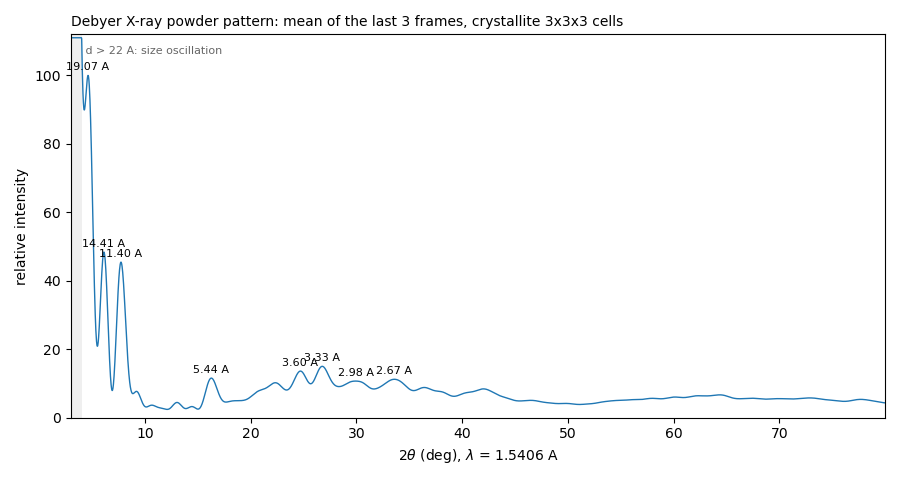

Source data for this figure (header and first rows):
two_theta_deg, intensity, relative_intensity
3.01, 1606, 285
3.03, 1584, 281.1
3.05, 1568, 278.3
3.07, 1557, 276.4
3.09, 1552, 275.3
3.11, 1549, 274.9
3.13, 1550, 275.1
3.15, 1553, 275.6
3.17, 1558, 276.5
3.19, 1564, 277.5
3.21, 1570, 278.6
3.23, 1576, 279.6
3.25, 1581, 280.6
3.27, 1586, 281.4
3.29, 1589, 282
3.31, 1590, 282.2
3.33, 1590, 282.1
3.35, 1587, 281.7
3.37, 1582, 280.8
3.39, 1575, 279.4
3.41, 1564, 277.6
3.43, 1552, 275.4
3.45, 1536, 272.7
3.47, 1518, 269.5
3.49, 1498, 265.8
3.51, 1475, 261.8
3.53, 1450, 257.3
3.55, 1422, 252.4
3.57, 1393, 247.2
3.59, 1361, 241.6
3.61, 1328, 235.7
3.63, 1294, 229.6
3.65, 1258, 223.3
3.67, 1221, 216.8
3.69, 1184, 210.1
3.71, 1146, 203.3
3.73, 1107, 196.5
3.75, 1069, 189.7
3.77, 1031, 182.9
3.79, 992.5, 176.1
3.81, 954.9, 169.5
3.83, 918.1, 162.9
3.85, 882.2, 156.6
3.87, 847.4, 150.4
3.89, 813.8, 144.4
3.91, 781.7, 138.7
3.93, 751, 133.3
3.95, 722, 128.1
3.97, 694.7, 123.3
3.99, 669.1, 118.7
4.01, 645.5, 114.6
4.03, 623.8, 110.7
4.05, 604, 107.2
4.07, 586.1, 104
4.09, 570.2, 101.2
4.11, 556.2, 98.71
4.13, 544.1, 96.56
4.15, 533.9, 94.74
4.17, 525.4, 93.23
4.19, 518.6, 92.03
... 3,790 more rows
